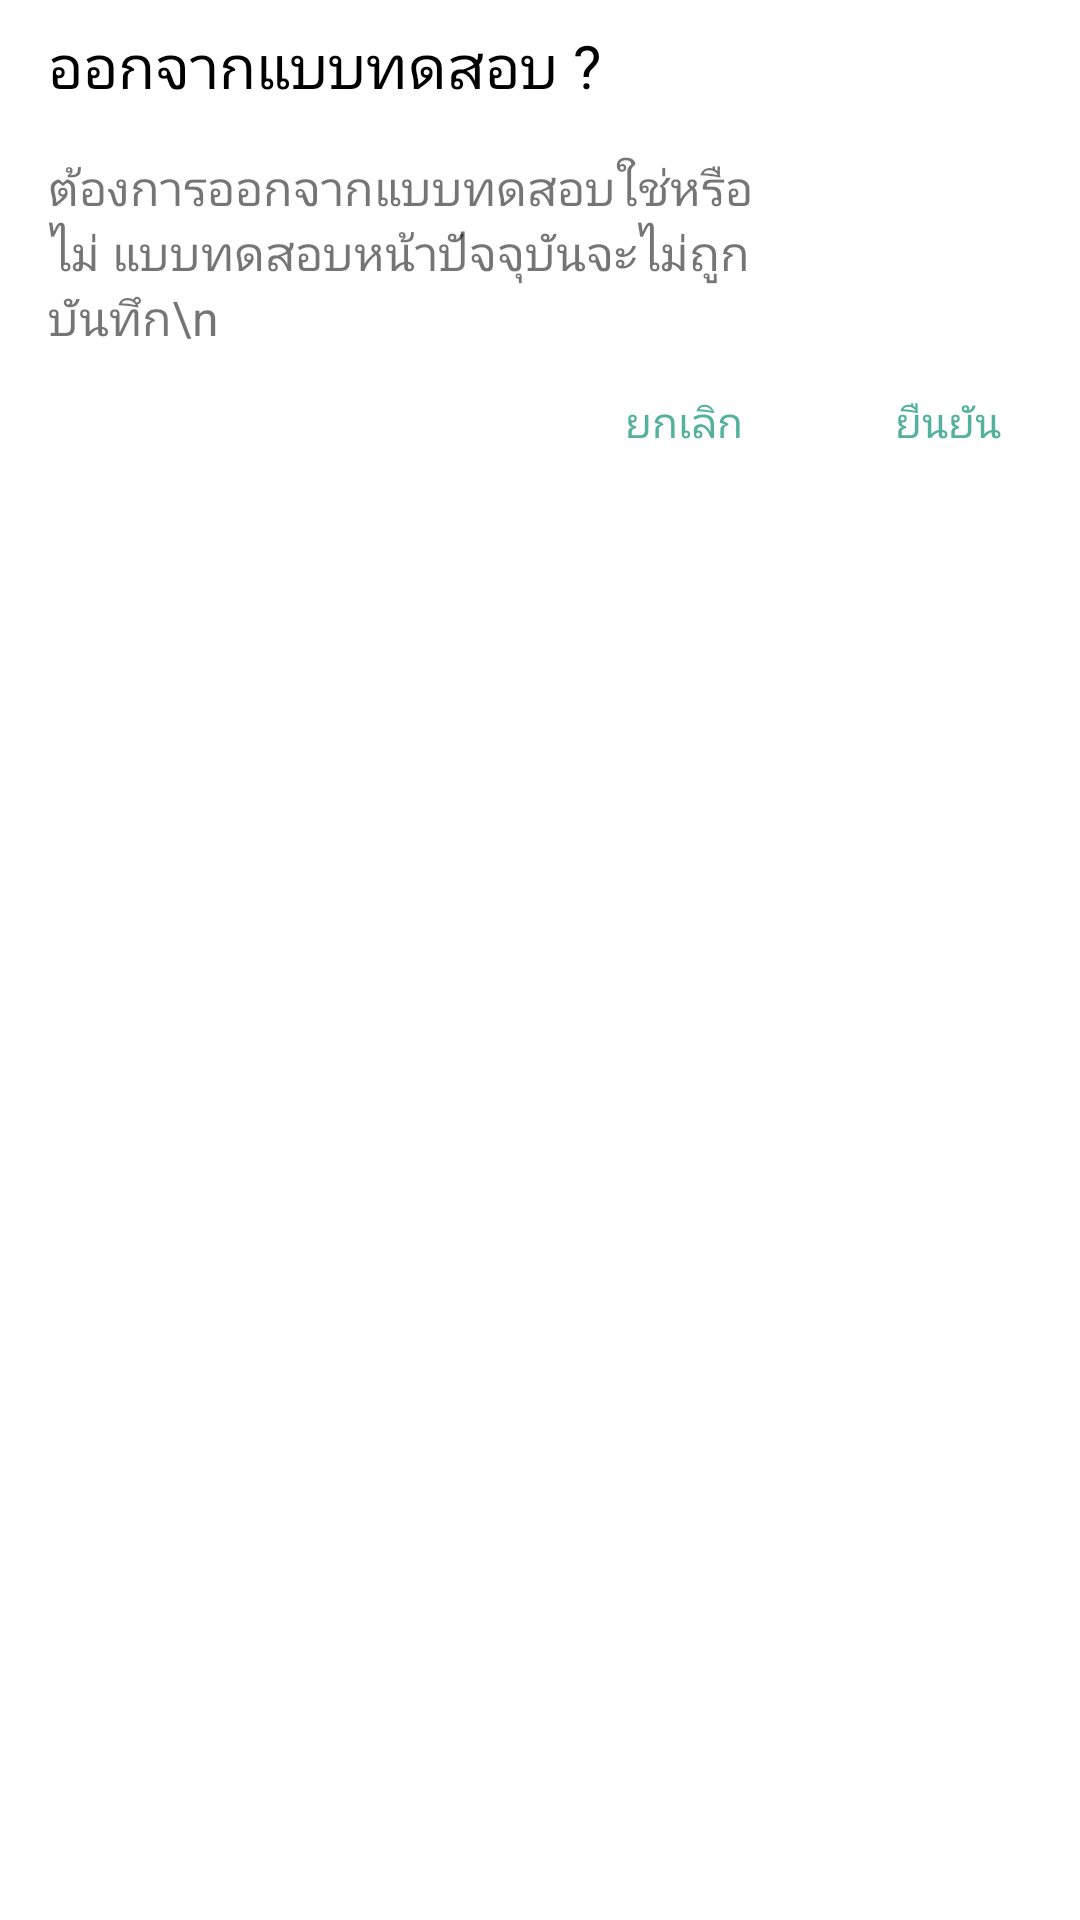

The Android layout XML behind this screen, and the referenced resources:
<!-- AndroidManifest.xml: application theme AppTheme -->
<!-- res/layout/back_dialog.xml -->
<?xml version="1.0" encoding="utf-8"?>
<LinearLayout
    xmlns:android="http://schemas.android.com/apk/res/android"
    android:layout_width="300dp"
    android:layout_height="wrap_content"
    android:background="#ffffff"
    android:layout_gravity="center"
    android:orientation="vertical">

    <LinearLayout
        android:layout_width="300dp"
        android:layout_height="wrap_content"
        android:orientation="vertical">

        <TextView
            android:layout_width="wrap_content"
            android:layout_height="wrap_content"
            android:text="ออกจากแบบทดสอบ ?"
            android:textSize="20dp"
            android:textColor="#000000"
            android:layout_gravity="start|top"
            android:layout_marginStart="16dp"
            android:layout_marginTop="8dp"/>

        <TextView
            android:layout_width="wrap_content"
            android:layout_height="wrap_content"
            android:text="ต้องการออกจากแบบทดสอบใช่หรือไม่ แบบทดสอบหน้าปัจจุบันจะไม่ถูกบันทึก\n"
            android:textSize="16dp"
            android:layout_gravity="start|top"
            android:layout_marginStart="16dp"
            android:layout_marginEnd="16dp"
            android:layout_marginTop="16dp"/>


    </LinearLayout>

    <LinearLayout
        android:layout_width="match_parent"
        android:layout_height="wrap_content"
        android:gravity="end"
        android:orientation="horizontal">

        <androidx.appcompat.widget.AppCompatButton
            android:theme="@style/Back_Button"
            android:layout_width="wrap_content"
            android:layout_height="wrap_content"
            android:text="ยกเลิก"
            android:id="@+id/cancel"/>

        <androidx.appcompat.widget.AppCompatButton
            android:theme="@style/Back_Button"
            android:layout_width="wrap_content"
            android:layout_height="wrap_content"
            android:text="ยืนยัน"
            android:id="@+id/cf"/>

    </LinearLayout>

</LinearLayout>
<!-- resources referenced by this layout -->
<resources>
  <style name="Back_Button" parent="Theme.AppCompat.Light">
          <item name="android:buttonStyle">@style/Widget.AppCompat.Button.Borderless.Colored</item>
          <item name="colorControlHighlight">#53B19D</item>
          <item name="colorAccent">#53B19D</item>
      </style>
  <style name="AppTheme" parent="Theme.AppCompat.Light.NoActionBar">
          
          <item name="colorPrimary">#53B19D</item>
  
          <item name="colorPrimaryDark">#53B19D</item>
          <item name="colorAccent">#D0E6A5</item>
      </style>
</resources>
